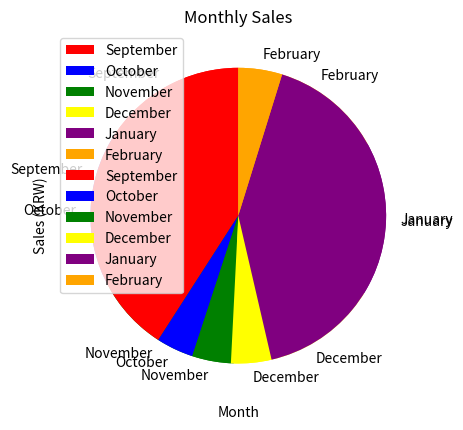

Generate this figure with matplotlib:
import matplotlib.pyplot as plt

x_data = ["September", "October", "November", "December", "January", "February"]
y1_data = [5280000, 5501000, 5469000, 5480000, 5533000, 5554000]
y2_data = [55280000, 5500000, 5729000, 5968000, 56217000, 6476000]

colors = ["red", "blue", "green", "yellow", "purple", "orange"]
plt.pie(y1_data, labels=x_data, colors=colors, startangle=90)
plt.pie(y2_data, labels=x_data, colors=colors, startangle=90)

plt.title("Monthly Sales")
plt.xlabel("Month")
plt.ylabel("Sales (KRW)")

plt.legend()

plt.show()
